2-way image classification set "3. Cropped Dataset" from GitHub (leonprietobailo/msc-cv-thesis); label vocabulary: defective front, ok front.

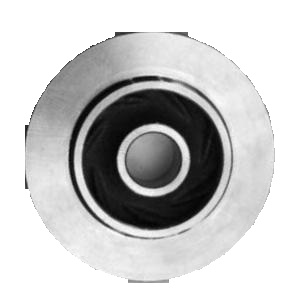
Label: ok front

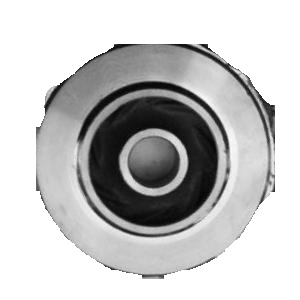
Label: defective front

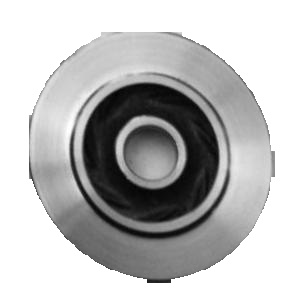
Label: ok front

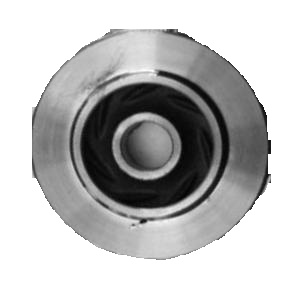
Label: defective front

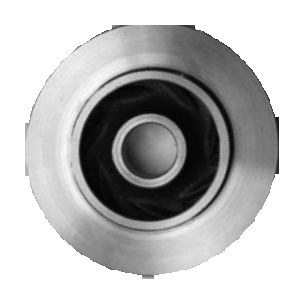
Label: ok front

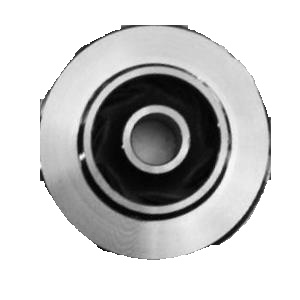
Label: defective front
